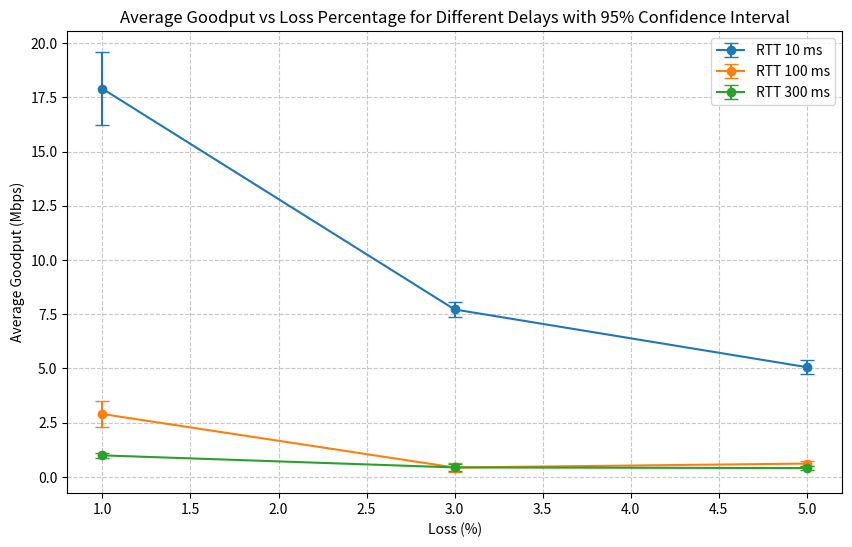

Generate this figure with matplotlib:
import matplotlib.pyplot as plt
import pandas as pd
from scipy.stats import t
import numpy as np

# Define the dataset
data = pd.DataFrame({
    'RTT(ms)': [10, 10, 10, 100, 100, 100, 300, 300, 300],
    'Loss(%)': [1, 3, 5, 1, 3, 5, 1, 3, 5],
    'Average_Goodput(Mbps)': [17.9, 7.72, 5.06, 2.9, 0.433, 0.615, 0.9932, 0.437, 0.4069],
    'Std_Dev(Mbps)': [3.6, 0.73, 0.7, 1.26, 0.458, 0.289, 0.232, 0.307, 0.221]
})

# Number of runs (samples per condition)
n_runs = 20

# Calculate 95% confidence intervals
confidence_level = 0.95
data['CI'] = t.ppf((1 + confidence_level) / 2, n_runs - 1) * data['Std_Dev(Mbps)'] / np.sqrt(n_runs)

# Plotting
plt.figure(figsize=(10, 6))

# Group by 'Delay(ms)' and plot each group
for RTT, group in data.groupby('RTT(ms)'):
    plt.errorbar(
        group['Loss(%)'],
        group['Average_Goodput(Mbps)'],
        yerr=group['CI'],
        fmt='-o',
        capsize=5,
        label=f'RTT {RTT} ms'
    )

plt.title('Average Goodput vs Loss Percentage for Different Delays with 95% Confidence Interval')
plt.xlabel('Loss (%)')
plt.ylabel('Average Goodput (Mbps)')
plt.grid(True, linestyle='--', alpha=0.7)
plt.legend()
plt.show()
